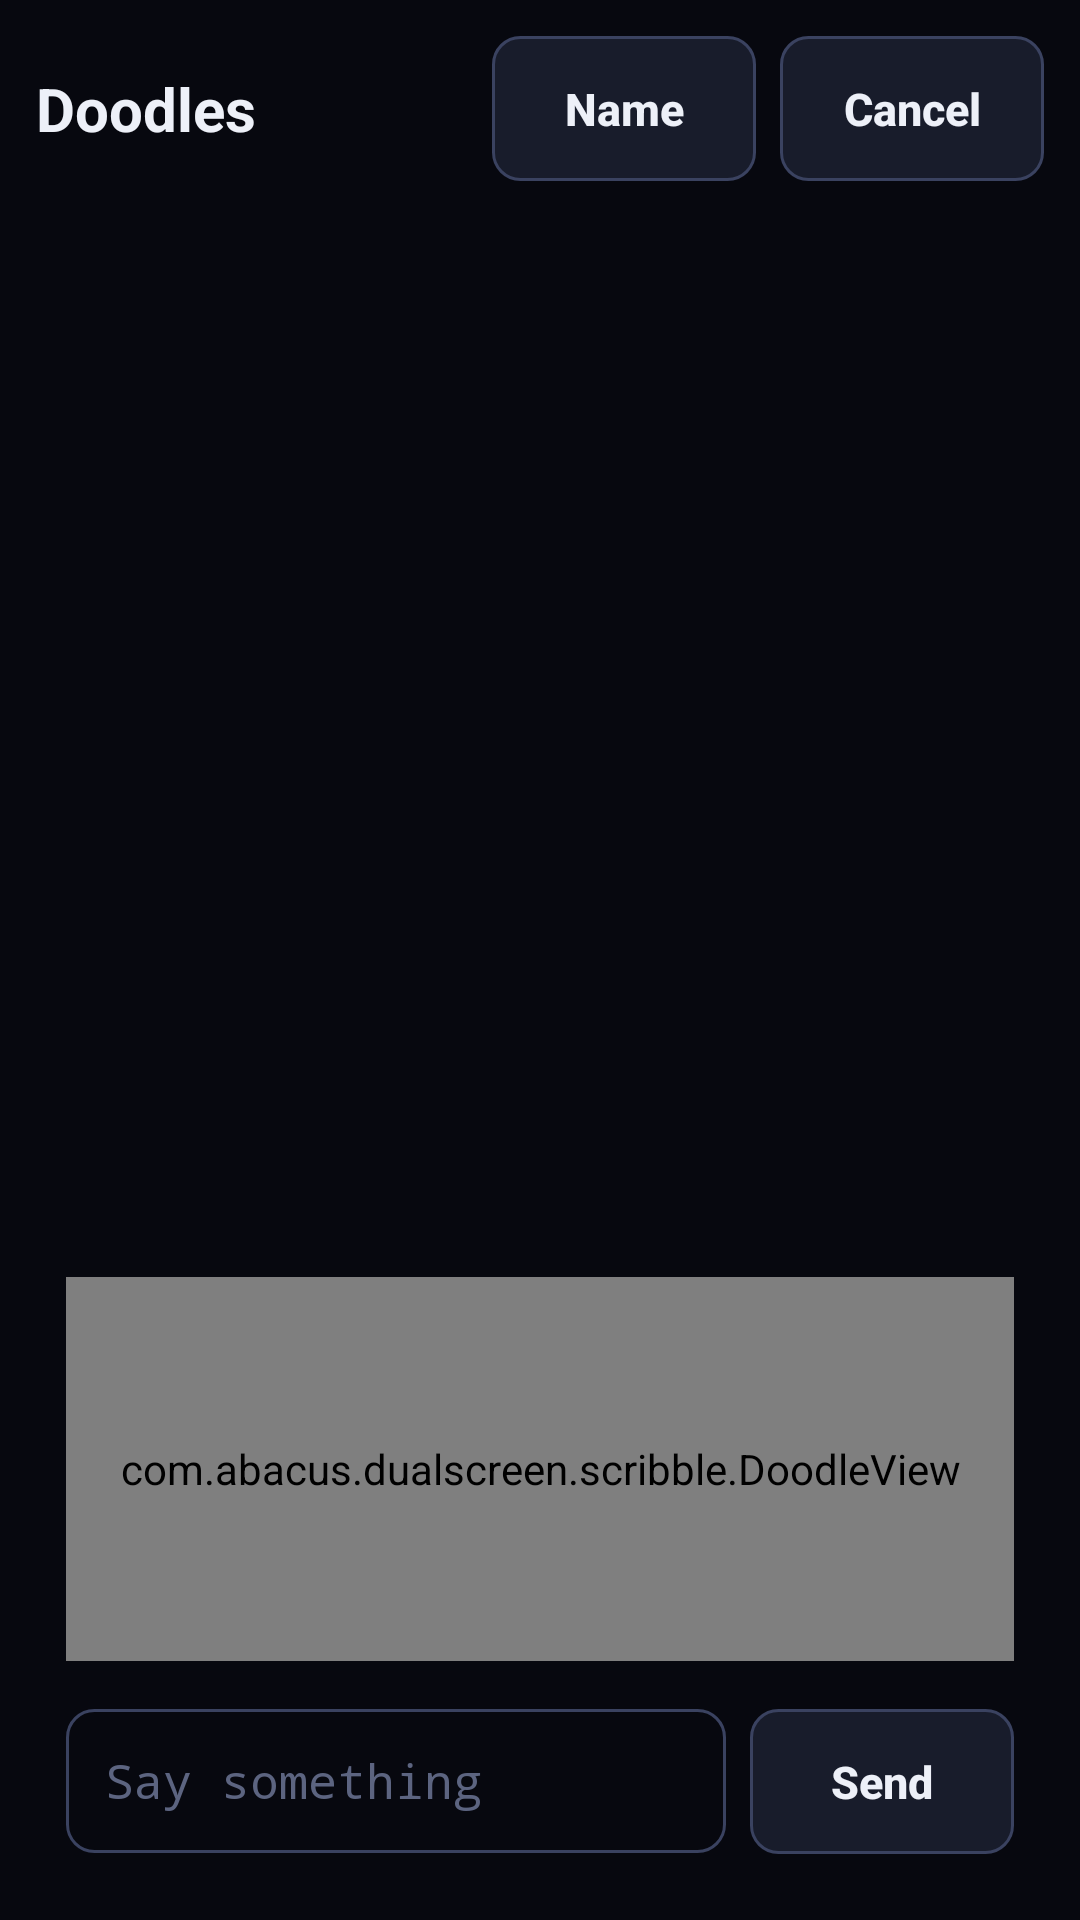

Produce the Android XML layout that renders to this screen, including the resource entries it uses.
<!-- AndroidManifest.xml: application theme Theme.DualScreen -->
<!-- res/layout/activity_scribble.xml -->
<?xml version="1.0" encoding="utf-8"?>
<FrameLayout xmlns:android="http://schemas.android.com/apk/res/android"
    android:layout_width="match_parent"
    android:layout_height="match_parent"
    android:background="@color/bg">

    <ImageView
        android:id="@+id/backgroundImage"
        android:layout_width="match_parent"
        android:layout_height="match_parent"
        android:contentDescription="@null"
        android:scaleType="centerCrop"
        android:visibility="gone" />

    <LinearLayout
        android:layout_width="match_parent"
        android:layout_height="match_parent"
        android:orientation="vertical"
        android:padding="@dimen/space">

        <LinearLayout
            android:layout_width="match_parent"
            android:layout_height="wrap_content"
            android:gravity="center_vertical"
            android:orientation="horizontal">

            <TextView
                android:layout_width="wrap_content"
                android:layout_height="wrap_content"
                android:tag="accent"
                android:text="@string/scribble_title"
                android:textSize="@dimen/text_title"
                android:textStyle="bold" />

            <TextView
                android:id="@+id/peersText"
                android:layout_width="0dp"
                android:layout_height="wrap_content"
                android:layout_marginStart="10dp"
                android:layout_weight="1"
                android:textColor="@color/text_dim"
                android:textSize="@dimen/text_caption" />

            <Button
                android:id="@+id/nameButton"
                style="@style/Action"
                android:layout_width="wrap_content"
                android:layout_height="wrap_content"
                android:text="@string/scribble_name" />

            <Button
                android:id="@+id/backButton"
                style="@style/Action"
                android:layout_width="wrap_content"
                android:layout_height="wrap_content"
                android:layout_marginStart="@dimen/space_small"
                android:text="@string/action_cancel" />
        </LinearLayout>

        <LinearLayout
            android:id="@+id/roomBar"
            android:layout_width="match_parent"
            android:layout_height="wrap_content"
            android:layout_marginTop="@dimen/space_small"
            android:orientation="horizontal" />

        <ScrollView
            android:id="@+id/messageScroll"
            android:layout_width="match_parent"
            android:layout_height="0dp"
            android:layout_marginTop="@dimen/space_small"
            android:layout_weight="1"
            android:scrollbars="none">

            <LinearLayout
                android:id="@+id/messageList"
                android:layout_width="match_parent"
                android:layout_height="wrap_content"
                android:orientation="vertical" />
        </ScrollView>

        <LinearLayout
            android:layout_width="match_parent"
            android:layout_height="wrap_content"
            android:layout_marginTop="@dimen/space_small"
            android:orientation="vertical"
            android:padding="10dp"
            android:tag="card">

            <com.abacus.dualscreen.scribble.DoodleView
                android:id="@+id/doodle"
                android:layout_width="match_parent"
                android:layout_height="128dp"
                android:background="@color/panel" />

            <LinearLayout
                android:id="@+id/penBar"
                android:layout_width="match_parent"
                android:layout_height="wrap_content"
                android:layout_marginTop="@dimen/space_small"
                android:gravity="center_vertical"
                android:orientation="horizontal" />

            <LinearLayout
                android:layout_width="match_parent"
                android:layout_height="wrap_content"
                android:layout_marginTop="@dimen/space_small"
                android:gravity="center_vertical"
                android:orientation="horizontal">

                <EditText
                    android:id="@+id/messageField"
                    style="@style/Field"
                    android:layout_width="0dp"
                    android:layout_height="wrap_content"
                    android:layout_weight="1"
                    android:autofillHints="none"
                    android:hint="@string/scribble_hint"
                    android:importantForAutofill="no"
                    android:inputType="textShortMessage|textCapSentences"
                    android:maxLines="2" />

                <Button
                    android:id="@+id/sendButton"
                    style="@style/Action"
                    android:layout_width="wrap_content"
                    android:layout_height="wrap_content"
                    android:layout_marginStart="@dimen/space_small"
                    android:text="@string/scribble_send" />
            </LinearLayout>
        </LinearLayout>
    </LinearLayout>
</FrameLayout>
<!-- resources referenced by this layout -->
<resources>
  <color name="bg">#FF07080F</color>
  <color name="panel">#FF171A26</color>
  <color name="text_dim">#FF8E97B4</color>
  <dimen name="space">12dp</dimen>
  <dimen name="space_small">8dp</dimen>
  <dimen name="text_caption">12sp</dimen>
  <dimen name="text_title">20sp</dimen>
  <string name="action_cancel">Cancel</string>
  <string name="scribble_hint">Say something</string>
  <string name="scribble_name">Name</string>
  <string name="scribble_send">Send</string>
  <string name="scribble_title">Doodles</string>
  <style name="Action" parent="Widget.AppCompat.Button">
          <item name="android:background">@drawable/bg_button</item>
          <item name="android:textColor">@color/text</item>
          <item name="android:textAllCaps">false</item>
          <item name="android:textSize">@dimen/text_body</item>
          <item name="android:textStyle">bold</item>
          <item name="android:paddingTop">@dimen/button_padding</item>
          <item name="android:paddingBottom">@dimen/button_padding</item>
          <item name="android:minHeight">@dimen/touch_min</item>
          <item name="android:stateListAnimator">@null</item>
      </style>
  <style name="Field" parent="Widget.AppCompat.EditText">
          <item name="android:background">@drawable/bg_field</item>
          <item name="android:textColor">@color/text</item>
          <item name="android:textColorHint">@color/text_faint</item>
          <item name="android:padding">13dp</item>
          <item name="android:textSize">16sp</item>
          <item name="android:minHeight">@dimen/touch_min</item>
          <item name="android:fontFamily">monospace</item>
      </style>
  <color name="text">#FFEDF0F8</color>
  <dimen name="text_body">15sp</dimen>
  <dimen name="button_padding">14dp</dimen>
  <dimen name="touch_min">48dp</dimen>
  <!-- drawable bg_field (drawable) -->
  <?xml version="1.0" encoding="utf-8"?>
  <shape xmlns:android="http://schemas.android.com/apk/res/android" android:shape="rectangle">
      <solid android:color="@color/bg" />
      <corners android:radius="9dp" />
      <stroke android:width="1dp" android:color="@color/edge_hi" />
  </shape>
  <color name="text_faint">#FF5C6480</color>
  <color name="accent">#FF6EC1FF</color>
  <style name="Animation.DualScreen" parent="@android:style/Animation.Activity">
          <item name="android:activityOpenEnterAnimation">@anim/screen_enter</item>
          <item name="android:activityOpenExitAnimation">@anim/screen_hold</item>
          <item name="android:activityCloseEnterAnimation">@anim/screen_hold</item>
          <item name="android:activityCloseExitAnimation">@anim/screen_exit</item>
      </style>
  <style name="Theme.DualScreen.Dialog" parent="Theme.AppCompat.Dialog.Alert">
          <item name="android:windowBackground">@drawable/bg_dialog</item>
          <item name="android:textColor">@color/text</item>
          <item name="android:textColorPrimary">@color/text</item>
          <item name="colorAccent">@color/accent</item>
          <item name="android:windowMinWidthMajor">70%</item>
          <item name="android:windowMinWidthMinor">88%</item>
      </style>
  <color name="card">#FF11141F</color>
  <color name="edge">#FF262C40</color>
  <color name="edge_hi">#FF3A4260</color>
  <color name="card_hi">#FF181C2B</color>
  <!-- drawable bg_dialog (drawable) -->
  <?xml version="1.0" encoding="utf-8"?>
  <shape xmlns:android="http://schemas.android.com/apk/res/android" android:shape="rectangle">
      <solid android:color="@color/card" />
      <corners android:radius="@dimen/corner" />
      <stroke android:width="1dp" android:color="@color/edge_hi" />
  </shape>
  <dimen name="corner">12dp</dimen>
</resources>
